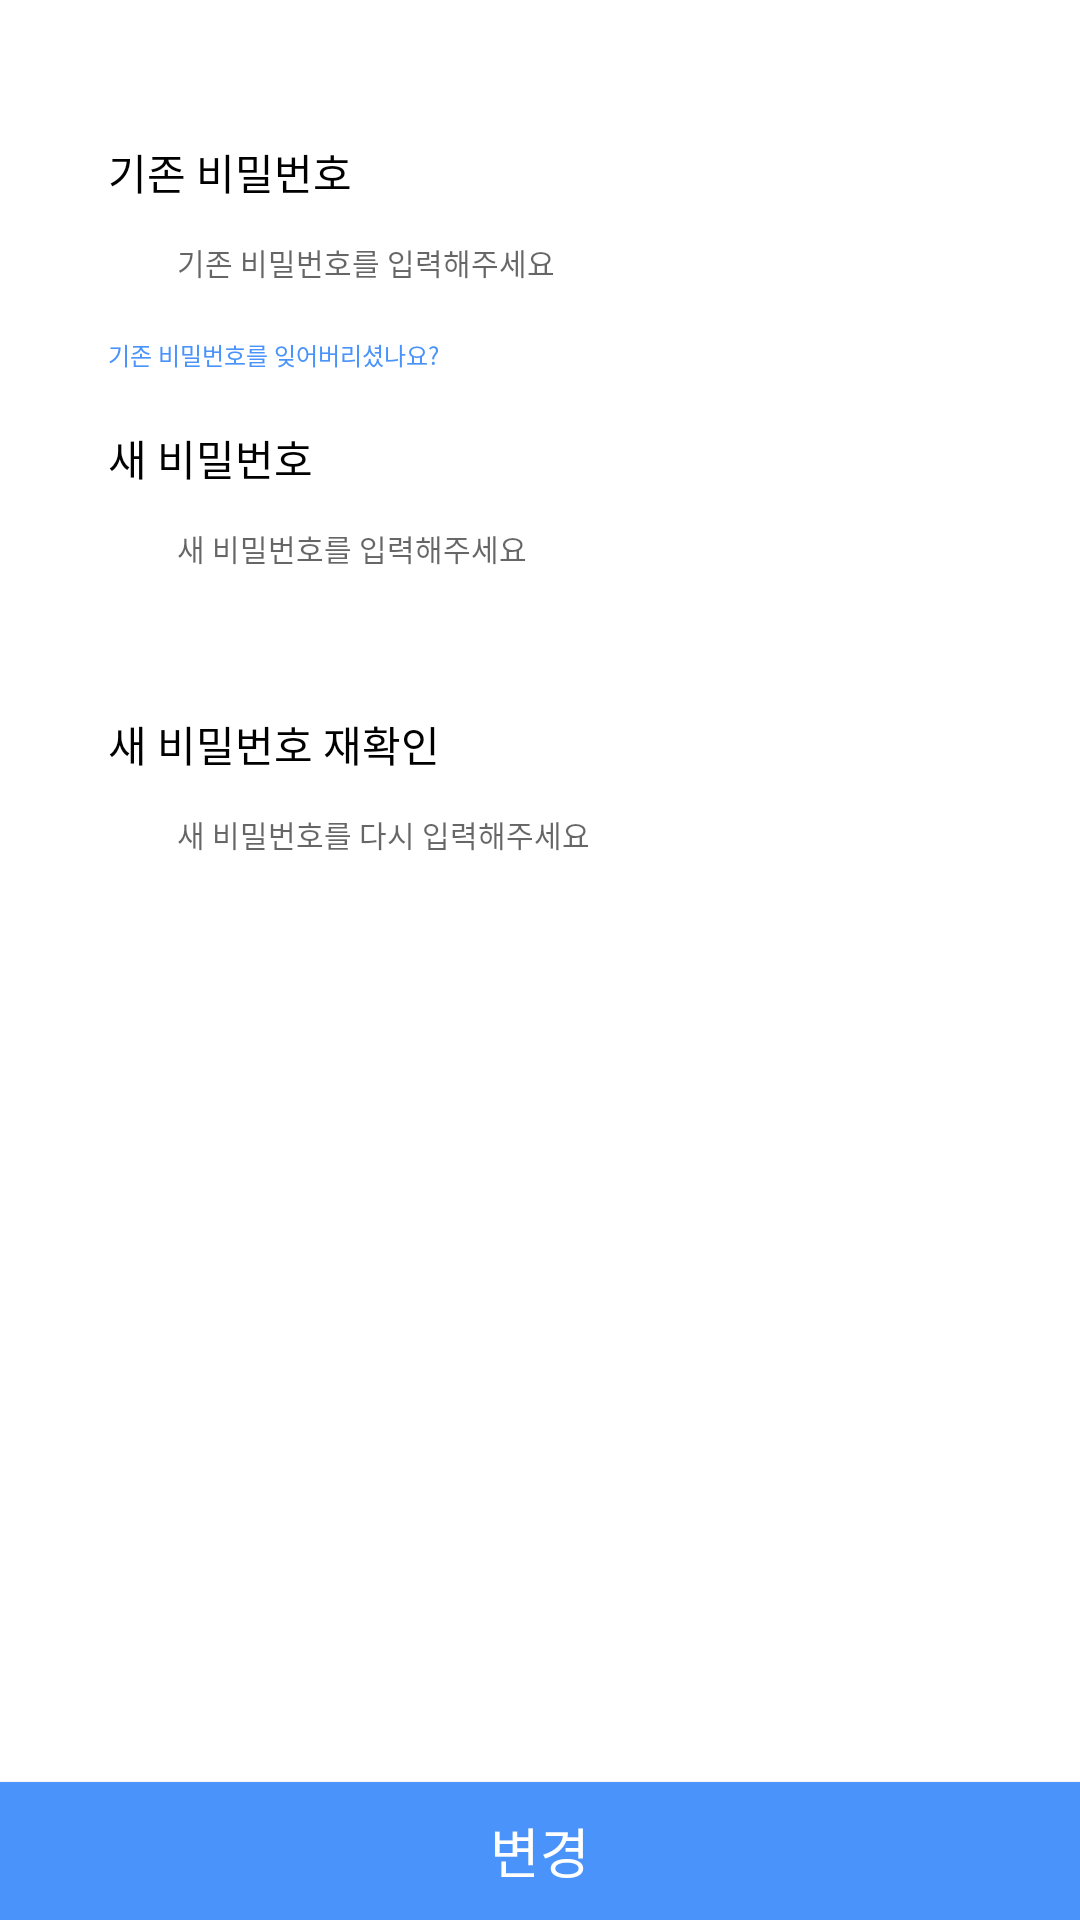

Here is an Android app screen rendered from its layout file. Give the layout XML and the strings, colors and styles it references.
<!-- AndroidManifest.xml: application theme Theme.SNS_Super_Android -->
<!-- res/layout/activity_setting_password.xml -->
<?xml version="1.0" encoding="utf-8"?>
<androidx.constraintlayout.widget.ConstraintLayout xmlns:android="http://schemas.android.com/apk/res/android"
    xmlns:app="http://schemas.android.com/apk/res-auto"
    xmlns:tools="http://schemas.android.com/tools"
    android:background="@color/white"
    tools:context=".sns.View.Mypage.SettingPasswordActivity">

    <androidx.appcompat.widget.Toolbar
        android:id="@+id/setting_password_toolbar"
        app:contentInsetStart="0dp"
        android:layout_width="match_parent"
        android:layout_height="37dp"
        app:layout_constraintTop_toTopOf="parent"/>

    <androidx.constraintlayout.widget.Guideline
        android:id="@+id/setting_password_left_to_parent_line"
        android:layout_width="0dp"
        android:layout_height="0dp"
        android:orientation="vertical"
        app:layout_constraintGuide_percent="0.1"/>

    <androidx.constraintlayout.widget.Guideline
        android:id="@+id/setting_password_left_line"
        android:layout_width="0dp"
        android:layout_height="0dp"
        android:orientation="vertical"
        app:layout_constraintGuide_percent="0.15"/>

    <androidx.constraintlayout.widget.Guideline
        android:id="@+id/setting_password_right_line"
        android:layout_width="0dp"
        android:layout_height="0dp"
        android:orientation="vertical"
        app:layout_constraintGuide_percent="0.85"/>

    <TextView
        android:id="@+id/tv_before_password"
        android:layout_width="wrap_content"
        android:layout_height="wrap_content"
        app:layout_constraintLeft_toLeftOf="@id/setting_password_left_to_parent_line"
        app:layout_constraintTop_toBottomOf="@id/setting_password_toolbar"
        android:text="기존 비밀번호"
        android:textSize="14dp"
        android:textColor="@color/black"
        android:includeFontPadding="false"
        android:fontFamily="@font/noto_sans_bold"
        android:layout_marginTop="10dp"/>

    <EditText
        android:id="@+id/et_input_password"
        android:layout_width="0dp"
        android:layout_height="30dp"
        app:layout_constraintLeft_toLeftOf="@id/setting_password_left_line"
        app:layout_constraintRight_toRightOf="@id/setting_password_right_line"
        app:layout_constraintTop_toBottomOf="@id/tv_before_password"
        android:layout_marginTop="5dp"
        android:hint="기존 비밀번호를 입력해주세요"
        android:paddingLeft="5dp"
        android:textSize="10dp"
        android:includeFontPadding="false"
        android:fontFamily="@font/noto_sans_regular"
        android:background="@drawable/password_et_background"
        android:elevation="10dp"/>

    <TextView
        android:id="@+id/tv_before_password_forget"
        android:layout_width="wrap_content"
        android:layout_height="wrap_content"
        app:layout_constraintLeft_toLeftOf="@id/setting_password_left_to_parent_line"
        app:layout_constraintTop_toBottomOf="@id/et_input_password"
        android:text="기존 비밀번호를 잊어버리셨나요?"
        android:textSize="8dp"
        android:includeFontPadding="false"
        android:fontFamily="@font/noto_sans_regular"
        android:textColor="@color/main"
        android:layout_marginTop="10dp"/>

    <TextView
        android:id="@+id/tv_new_password"
        android:layout_width="wrap_content"
        android:layout_height="wrap_content"
        app:layout_constraintLeft_toLeftOf="@id/setting_password_left_to_parent_line"
        app:layout_constraintTop_toBottomOf="@id/et_input_password"
        android:text="새 비밀번호"
        android:textSize="14dp"
        android:textColor="@color/black"
        android:includeFontPadding="false"
        android:fontFamily="@font/noto_sans_bold"
        android:layout_marginTop="40dp"/>

    <EditText
        android:id="@+id/et_input_new_password"
        android:layout_width="0dp"
        android:layout_height="30dp"
        app:layout_constraintLeft_toLeftOf="@id/setting_password_left_line"
        app:layout_constraintRight_toRightOf="@id/setting_password_right_line"
        app:layout_constraintTop_toBottomOf="@id/tv_new_password"
        android:layout_marginTop="5dp"
        android:hint="새 비밀번호를 입력해주세요"
        android:textSize="10dp"
        android:paddingLeft="5dp"
        android:includeFontPadding="false"
        android:fontFamily="@font/noto_sans_regular"
        android:background="@drawable/password_et_background"
        android:elevation="10dp"/>

    <TextView
        android:id="@+id/tv_new_password_check"
        android:layout_width="wrap_content"
        android:layout_height="wrap_content"
        app:layout_constraintLeft_toLeftOf="@id/setting_password_left_to_parent_line"
        app:layout_constraintTop_toBottomOf="@id/et_input_new_password"
        android:text="새 비밀번호 재확인"
        android:textSize="14dp"
        android:textColor="@color/black"
        android:includeFontPadding="false"
        android:fontFamily="@font/noto_sans_bold"
        android:layout_marginTop="40dp"/>

    <EditText
        android:id="@+id/et_input_new_password_check"
        android:layout_width="0dp"
        android:layout_height="30dp"
        app:layout_constraintLeft_toLeftOf="@id/setting_password_left_line"
        app:layout_constraintRight_toRightOf="@id/setting_password_right_line"
        app:layout_constraintTop_toBottomOf="@id/tv_new_password_check"
        android:layout_marginTop="5dp"
        android:hint="새 비밀번호를 다시 입력해주세요"
        android:paddingLeft="5dp"
        android:textSize="10dp"
        android:includeFontPadding="false"
        android:fontFamily="@font/noto_sans_regular"
        android:background="@drawable/password_et_background"
        android:elevation="10dp"/>

    <Button
        android:layout_width="match_parent"
        android:layout_height="46dp"
        app:layout_constraintBottom_toBottomOf="parent"
        android:background="@color/main"
        android:text="변경"
        android:textColor="@color/white"
        android:textSize="18dp"
        android:includeFontPadding="false"
        android:fontFamily="@font/noto_sans_bold"/>

</androidx.constraintlayout.widget.ConstraintLayout>
<!-- resources referenced by this layout -->
<resources>
  <color name="black">#FF000000</color>
  <color name="main">#4993FA</color>
  <color name="white">#FFFFFFFF</color>
  <style name="Theme.SNS_Super_Android" parent="Theme.AppCompat.Light.NoActionBar">
          
          <item name="colorPrimary">@color/purple_500</item>
          <item name="colorPrimaryVariant">@color/purple_700</item>
          <item name="colorOnPrimary">@color/white</item>
          
          <item name="colorSecondary">@color/teal_200</item>
          <item name="colorSecondaryVariant">@color/teal_700</item>
          <item name="colorOnSecondary">@color/black</item>
          
          <item name="android:statusBarColor" tools:targetApi="l">?attr/colorPrimaryVariant</item>
          
      </style>
  <color name="purple_500">#FF6200EE</color>
  <color name="purple_700">#FF3700B3</color>
  <color name="teal_200">#FF03DAC5</color>
  <color name="teal_700">#FF018786</color>
</resources>
